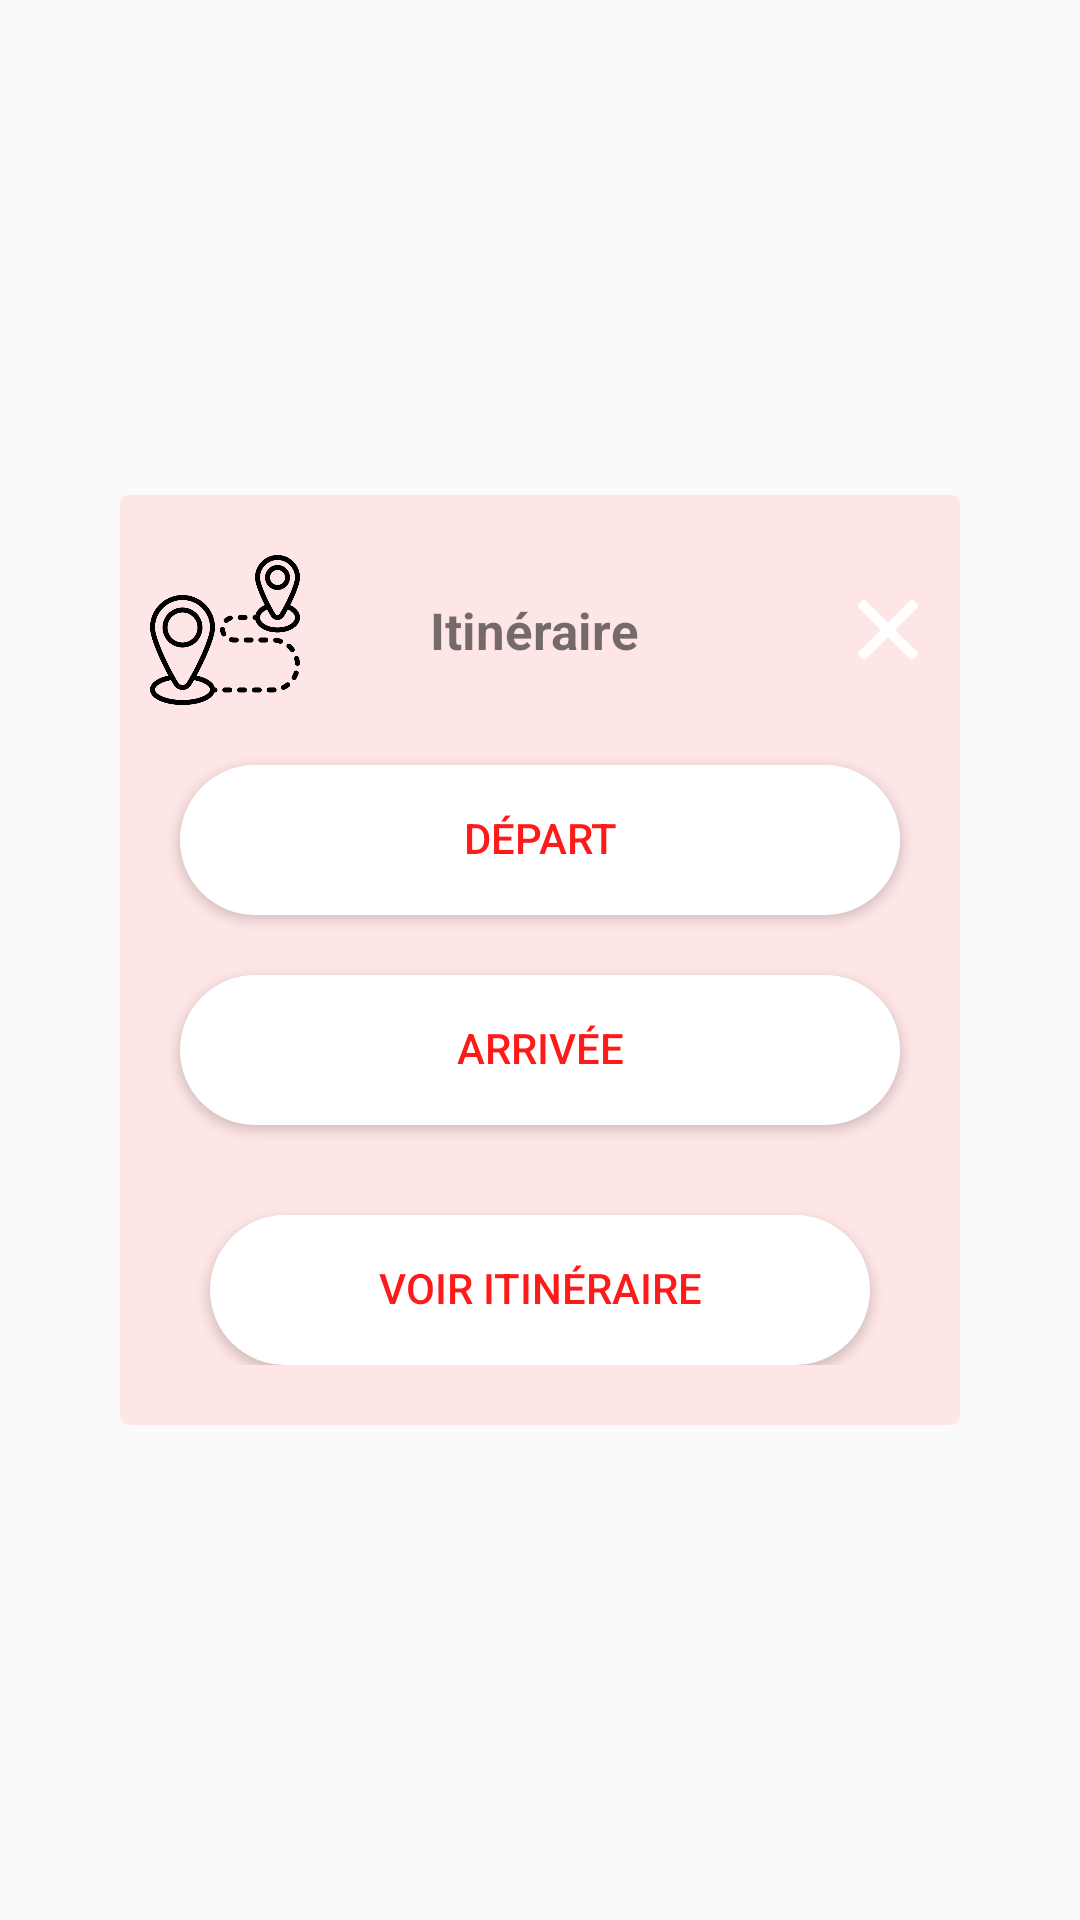

Reconstruct the res/layout file that produces this screen, plus the resources it refers to.
<!-- AndroidManifest.xml: application theme AppTheme -->
<!-- res/layout/iteneray_popup.xml -->
<?xml version="1.0" encoding="utf-8"?>
<androidx.constraintlayout.widget.ConstraintLayout xmlns:android="http://schemas.android.com/apk/res/android"
    xmlns:app="http://schemas.android.com/apk/res-auto"
    xmlns:tools="http://schemas.android.com/tools"
    android:id="@+id/helmet_popup_container"
    android:layout_width="match_parent"
    android:layout_height="match_parent"
   >

    <LinearLayout
        android:layout_width="match_parent"
        android:layout_height="wrap_content"
        android:layout_marginStart="40dp"
        android:layout_marginEnd="40dp"
        android:background="@drawable/rounded_corners_popup_blue"
        android:orientation="vertical"
        android:paddingStart="10dp"
        android:paddingTop="20dp"
        android:paddingEnd="10dp"
        android:paddingBottom="20dp"
        app:layout_constraintBottom_toBottomOf="parent"
        app:layout_constraintTop_toTopOf="parent">

        <LinearLayout
            android:layout_width="match_parent"
            android:layout_height="wrap_content"
            android:gravity="center_vertical"
            android:orientation="horizontal">

            <ImageView
                android:id="@+id/iv_helmet_popup_icon"
                android:layout_width="50dp"
                android:layout_height="50dp"
                android:src="@drawable/itinerary" />

            <TextView
                android:id="@+id/tv_title"
                android:layout_width="96dp"
                android:layout_height="wrap_content"
                android:layout_gravity="center"
                android:layout_marginStart="30dp"
                android:scrollHorizontally="false"
                android:text="Itinéraire"
                android:textAlignment="center"
                android:textSize="@dimen/popup_text_size_title"
                android:textStyle="bold" />

            <ImageView
                android:id="@+id/iv_close"
                android:layout_width="20dp"
                android:layout_height="50dp"
                android:layout_marginStart="60dp"
                android:src="@drawable/abc_ic_clear_mtrl_alpha" />

        </LinearLayout>

        <Button
            android:id="@+id/popup_top_button1"
            style="@style/ButtonVivasomPopupSecondary"
            android:layout_marginStart="10dp"
            android:layout_marginTop="20dp"
            android:layout_marginEnd="10dp"
            android:text="Départ"
            android:textSize="@dimen/popup_text_size_content" />

        <Button
            android:id="@+id/popup_top_button2"
            style="@style/ButtonVivasomPopupSecondary"
            android:layout_marginStart="10dp"
            android:layout_marginTop="20dp"
            android:layout_marginEnd="10dp"
            android:text="Arrivée"
            android:textSize="@dimen/popup_text_size_content" />


        <Button
            android:id="@+id/popup_bottom_button"
            style="@style/ButtonVivasomPopupSecondary"
            android:layout_marginStart="20dp"
            android:layout_marginTop="30dp"
            android:layout_marginEnd="20dp"
            android:text="Voir itinéraire" />

    </LinearLayout>


</androidx.constraintlayout.widget.ConstraintLayout>
<!-- resources referenced by this layout -->
<resources>
  <dimen name="popup_text_size_content">14sp</dimen>
  <dimen name="popup_text_size_title">17sp</dimen>
  <style name="ButtonVivasomPopupSecondary" parent="ButtonSecondaryVivasom">
          <item name="android:textSize">14sp</item>
          <item name="android:layout_marginStart">@dimen/button_vivasom_margin_side_narrow</item>
          <item name="android:layout_marginEnd">@dimen/button_vivasom_margin_side_narrow</item>
          <item name="android:layout_marginBottom">0dp</item>
          <item name="android:layout_marginTop">0dp</item>
      </style>
  <style name="AppTheme" parent="Theme.AppCompat.Light.NoActionBar">
          
          <item name="colorPrimary">@color/colorPrimary</item>
          <item name="colorPrimaryDark">@color/colorPrimaryDark</item>
          <item name="colorAccent">@color/colorAccent</item>
          <item name="windowActionBar">false</item>
          <item name="windowNoTitle">true</item>
      </style>
  <color name="bluey_grey">#ffe6e6</color>
  <style name="ButtonSecondaryVivasom" parent="ButtonVivasom">
          <item name="android:background">@drawable/button_vivasom_secondary_selector</item>
      </style>
  <dimen name="button_vivasom_margin_side_narrow">10dp</dimen>
  <color name="colorPrimary">#c07eb1</color>
  <color name="colorPrimaryDark">#ff4d4d</color>
  <color name="colorAccent">#ffcccc</color>
  <style name="ButtonVivasom" parent="PrimaryButtonStyle">
          <item name="android:layout_width">match_parent</item>
          <item name="android:layout_height">@dimen/stats_summary_button_height</item>
          <item name="android:orientation">horizontal</item>
  
          <item name="android:textColor">@color/bluey_grey_three</item>
      </style>
  <!-- drawable button_vivasom_secondary_selector (drawable) -->
  <?xml version="1.0" encoding="utf-8"?>
  <selector xmlns:android="http://schemas.android.com/apk/res/android">
  
      
  
      
      
      
      
      <item android:state_enabled="false" android:drawable="@drawable/button_disabled" />
      <item android:state_pressed="true" android:drawable="@drawable/button_secondary_pressed" />
      <item android:drawable="@drawable/button_vivasom_secondary_normal" />
  </selector>
  <style name="PrimaryButtonStyle" parent="Base.TextAppearance.AppCompat.Widget.Button">
  
          <item name="android:padding">15dp</item>
          <item name="android:includeFontPadding">false</item>
          <item name="android:layout_gravity">center</item>
          <item name="android:textAlignment">center</item>
          <item name="android:textSize">16sp</item>
      </style>
  <dimen name="stats_summary_button_height">50dp</dimen>
  <color name="bluey_grey_three">#ff1a1a</color>
  <!-- drawable button_secondary_pressed (drawable) -->
  <?xml version="1.0" encoding="utf-8"?>
  <layer-list xmlns:android="http://schemas.android.com/apk/res/android" >
      <item>
          <shape
              android:shape="rectangle" >
              <solid
                  android:color="#0DFFFFFF">
              </solid>
  
              <corners android:radius="100dp" />
          </shape>
      </item>
  </layer-list>
  <!-- drawable button_vivasom_secondary_normal (drawable) -->
  <?xml version="1.0" encoding="utf-8"?>
  <layer-list xmlns:android="http://schemas.android.com/apk/res/android" >
      <item>
          <shape
              android:shape="rectangle" >
              <solid
                  android:color="#FFFFFF">
              </solid>
  
              <corners android:radius="100dp" />
          </shape>
      </item>
  
  </layer-list>
  <color name="white">#ffffff</color>
</resources>
